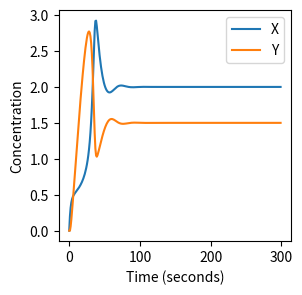
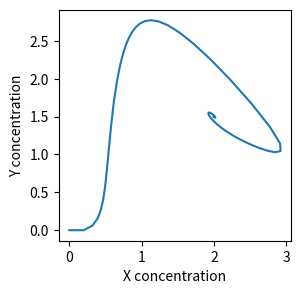

Write the Python code that produced these figures, in order.
# import necessary libraries
import numpy as np
import matplotlib.pyplot as plt

# set up variables and arrays
n = 300
k1 = 0.2
k2 = 0.4
k3 = 0.1
k4 = 0.3

X = np.zeros(n)
Y = np.zeros(n)

# initialise variables (not strictly necessary here!)
X[0] = 0
Y[0] = 0

# implement equations
for i in range(n - 1):
    X[i+1] = X[i] + k1 - k2*X[i] + k3*(X[i]**2)*Y[i]
    Y[i+1] = Y[i] + k4*X[i] - k3*(X[i]**2)*Y[i]

# plot so we can see what happens
plt.figure(figsize=(3,3))
plt.plot(X, label="X")
plt.plot(Y, label="Y")
plt.xlabel("Time (seconds)")    
plt.ylabel("Concentration")
plt.legend()
    
plt.figure(figsize=(3,3))
plt.plot(X, Y)
plt.xlabel("X concentration")
plt.ylabel("Y concentration");
  